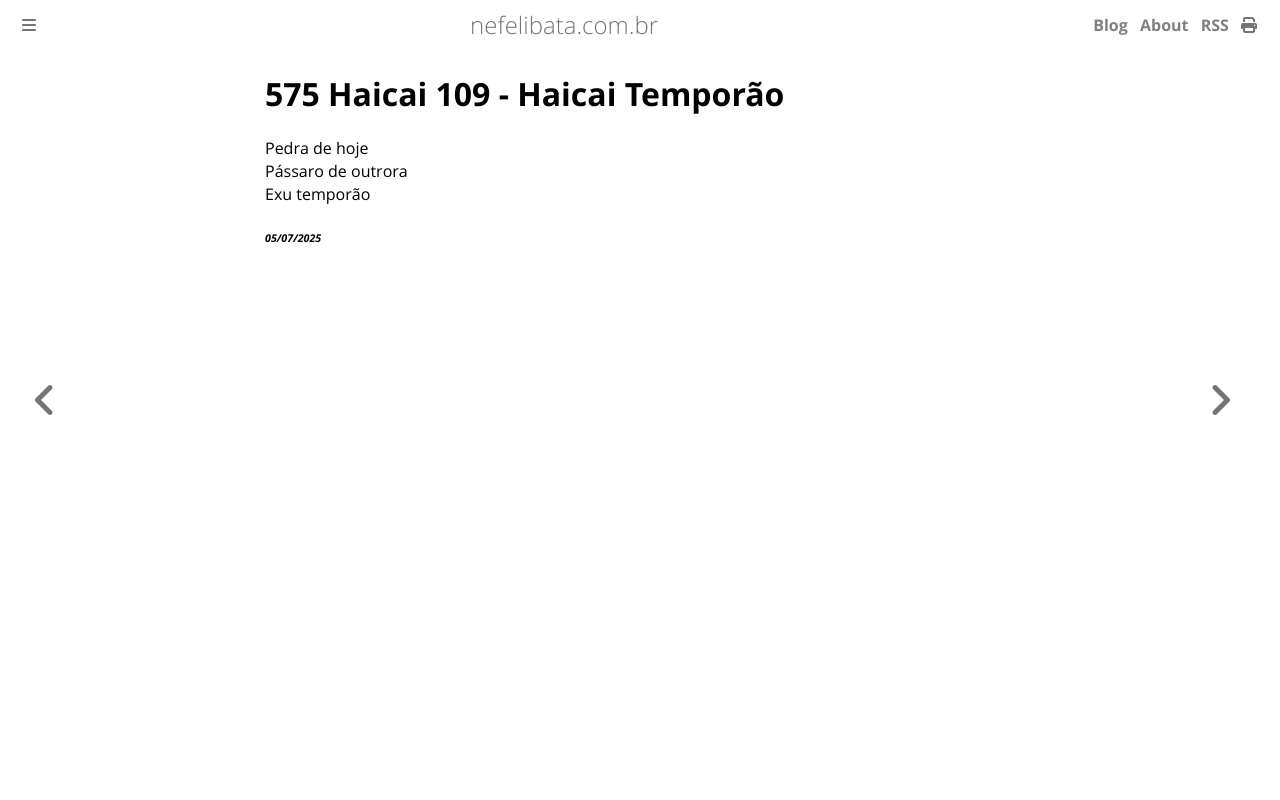

repository: ameopoema/nefelibata · page: 2025-07-05-Haicai_Temporão.html · generator: mdbook

# 575 Haicai 109 - Haicai Temporão  
Pedra de hoje  
Pássaro de outrora  
Exu temporão  


###### *05/07/2025*  
&nbsp;<br>
&nbsp;<br>
&nbsp;<br>
&nbsp;<br>
&nbsp;<br>
